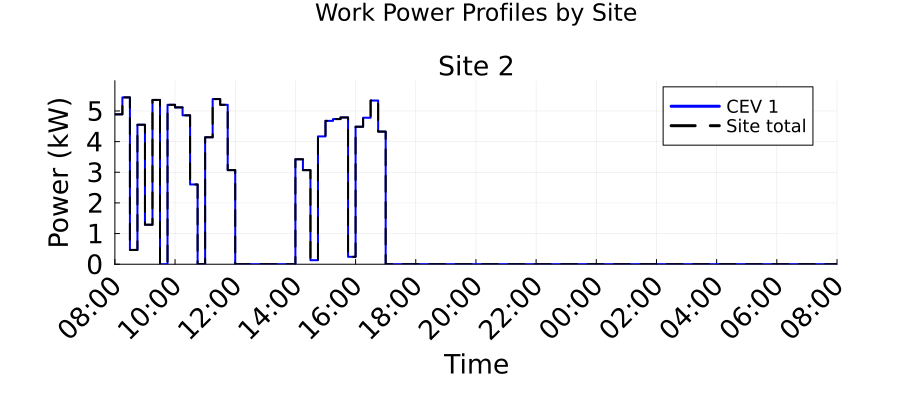

Source data for this figure (header and first rows):
Time_Period, Time_Start_Label, Time_End_Label, Site_2_Work_Power_kW, Total_Work_Power_kW
1, 08:00, 08:15, 4.889, 4.889
2, 08:15, 08:30, 5.443, 5.443
3, 08:30, 08:45, 0.465, 0.465
4, 08:45, 09:00, 4.551, 4.551
5, 09:00, 09:15, 1.288, 1.288
6, 09:15, 09:30, 5.359, 5.359
7, 09:30, 09:45, 0.0, 0.0
8, 09:45, 10:00, 5.201, 5.201
9, 10:00, 10:15, 5.115, 5.115
10, 10:15, 10:30, 4.858, 4.858
11, 10:30, 10:45, 2.603, 2.603
12, 10:45, 11:00, 0.0, 0.0
13, 11:00, 11:15, 4.141, 4.141
14, 11:15, 11:30, 5.388, 5.388
15, 11:30, 11:45, 5.202, 5.202
16, 11:45, 12:00, 3.07, 3.07
17, 12:00, 12:15, 0.0, 0.0
18, 12:15, 12:30, 0.0, 0.0
19, 12:30, 12:45, 0.0, 0.0
20, 12:45, 13:00, 0.0, 0.0
21, 13:00, 13:15, 0.0, 0.0
22, 13:15, 13:30, 0.0, 0.0
23, 13:30, 13:45, 0.0, 0.0
24, 13:45, 14:00, 0.0, 0.0
25, 14:00, 14:15, 3.425, 3.425
26, 14:15, 14:30, 3.07, 3.07
27, 14:30, 14:45, 0.1313, 0.1313
28, 14:45, 15:00, 4.169, 4.169
29, 15:00, 15:15, 4.677, 4.677
30, 15:15, 15:30, 4.735, 4.735
31, 15:30, 15:45, 4.788, 4.788
32, 15:45, 16:00, 0.2422, 0.2422
33, 16:00, 16:15, 4.486, 4.486
34, 16:15, 16:30, 4.779, 4.779
35, 16:30, 16:45, 5.34, 5.34
36, 16:45, 17:00, 4.326, 4.326
37, 17:00, 17:15, 0.0, 0.0
38, 17:15, 17:30, 0.0, 0.0
39, 17:30, 17:45, 0.0, 0.0
40, 17:45, 18:00, 0.0, 0.0
41, 18:00, 18:15, 0.0, 0.0
42, 18:15, 18:30, 0.0, 0.0
43, 18:30, 18:45, 0.0, 0.0
44, 18:45, 19:00, 0.0, 0.0
45, 19:00, 19:15, 0.0, 0.0
46, 19:15, 19:30, 0.0, 0.0
47, 19:30, 19:45, 0.0, 0.0
48, 19:45, 20:00, 0.0, 0.0
49, 20:00, 20:15, 0.0, 0.0
50, 20:15, 20:30, 0.0, 0.0
51, 20:30, 20:45, 0.0, 0.0
52, 20:45, 21:00, 0.0, 0.0
53, 21:00, 21:15, 0.0, 0.0
54, 21:15, 21:30, 0.0, 0.0
55, 21:30, 21:45, 0.0, 0.0
56, 21:45, 22:00, 0.0, 0.0
57, 22:00, 22:15, 0.0, 0.0
58, 22:15, 22:30, 0.0, 0.0
59, 22:30, 22:45, 0.0, 0.0
60, 22:45, 23:00, 0.0, 0.0
... 36 more rows
